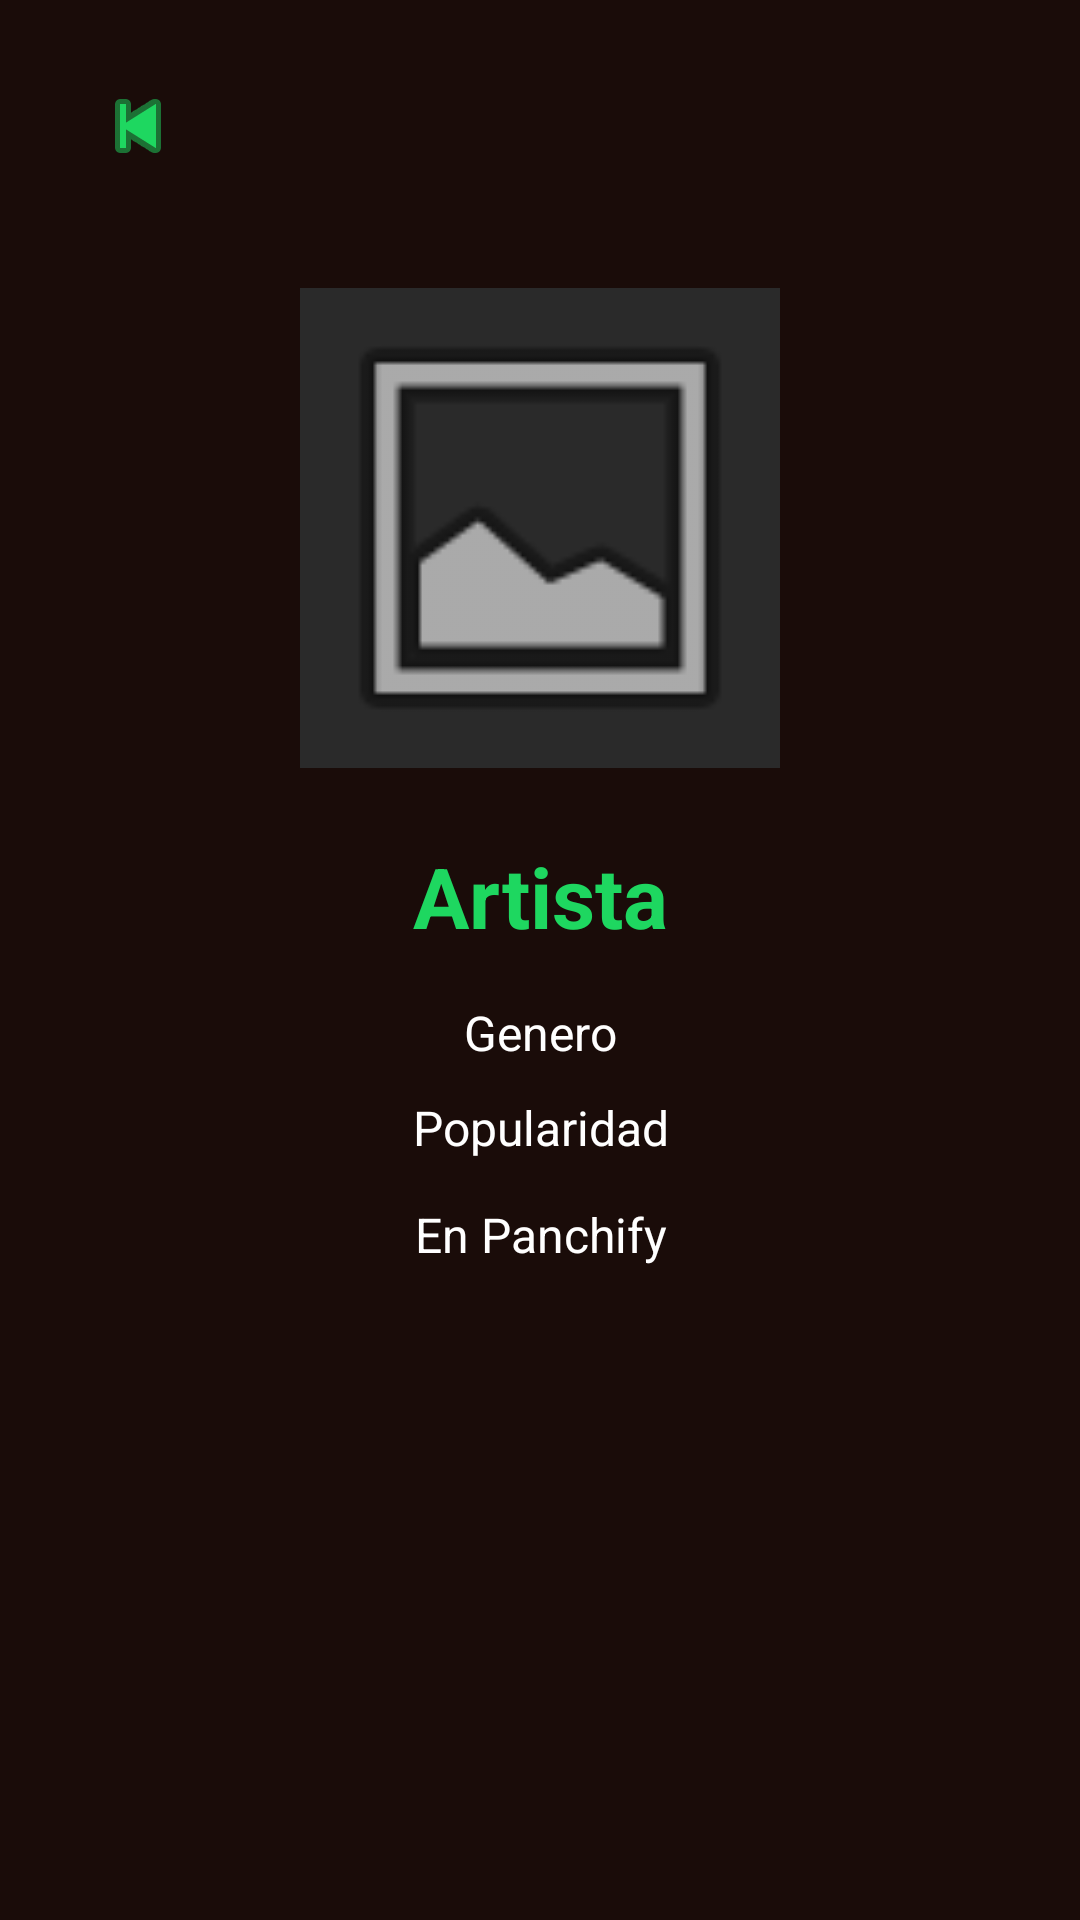

Write the Android layout XML for this screen, with the resource values it uses.
<!-- AndroidManifest.xml: application theme Theme.Panchify -->
<!-- res/layout/activity_artist_detail.xml -->
<?xml version="1.0" encoding="utf-8"?>
<androidx.constraintlayout.widget.ConstraintLayout
    xmlns:android="http://schemas.android.com/apk/res/android"
    xmlns:app="http://schemas.android.com/apk/res-auto"
    xmlns:tools="http://schemas.android.com/tools"
    android:layout_width="match_parent"
    android:layout_height="match_parent"
    android:background="@color/fondo_principal"
    tools:context=".vistas.ArtistDetail">

    <ImageButton
        android:id="@+id/btnBackArtistDetail"
        android:layout_width="44dp"
        android:layout_height="44dp"
        android:layout_marginStart="24dp"
        android:layout_marginTop="20dp"
        android:background="?attr/selectableItemBackgroundBorderless"
        android:contentDescription="Volver"
        android:src="@android:drawable/ic_media_previous"
        app:layout_constraintStart_toStartOf="parent"
        app:layout_constraintTop_toTopOf="parent"
        app:tint="@color/spotify_green" />

    <ImageView
        android:id="@+id/imgArtistDetail"
        android:layout_width="160dp"
        android:layout_height="160dp"
        android:layout_marginTop="32dp"
        android:background="#2A2A2A"
        android:scaleType="centerCrop"
        android:src="@android:drawable/ic_menu_gallery"
        app:layout_constraintEnd_toEndOf="parent"
        app:layout_constraintStart_toStartOf="parent"
        app:layout_constraintTop_toBottomOf="@id/btnBackArtistDetail" />

    <TextView
        android:id="@+id/txtArtistDetailName"
        android:layout_width="0dp"
        android:layout_height="wrap_content"
        android:layout_marginHorizontal="32dp"
        android:layout_marginTop="24dp"
        android:gravity="center"
        android:text="Artista"
        android:textColor="@color/spotify_green"
        android:textSize="28sp"
        android:textStyle="bold"
        app:layout_constraintEnd_toEndOf="parent"
        app:layout_constraintStart_toStartOf="parent"
        app:layout_constraintTop_toBottomOf="@id/imgArtistDetail" />

    <TextView
        android:id="@+id/txtArtistDetailGenre"
        android:layout_width="0dp"
        android:layout_height="wrap_content"
        android:layout_marginHorizontal="32dp"
        android:layout_marginTop="16dp"
        android:gravity="center"
        android:text="Genero"
        android:textColor="@color/white"
        android:textSize="16sp"
        app:layout_constraintEnd_toEndOf="parent"
        app:layout_constraintStart_toStartOf="parent"
        app:layout_constraintTop_toBottomOf="@id/txtArtistDetailName" />

    <TextView
        android:id="@+id/txtArtistDetailPopularity"
        android:layout_width="0dp"
        android:layout_height="wrap_content"
        android:layout_marginHorizontal="32dp"
        android:layout_marginTop="10dp"
        android:gravity="center"
        android:text="Popularidad"
        android:textColor="@color/white"
        android:textSize="16sp"
        app:layout_constraintEnd_toEndOf="parent"
        app:layout_constraintStart_toStartOf="parent"
        app:layout_constraintTop_toBottomOf="@id/txtArtistDetailGenre" />

    <TextView
        android:id="@+id/txtArtistDetailAppStats"
        android:layout_width="0dp"
        android:layout_height="wrap_content"
        android:layout_marginHorizontal="32dp"
        android:layout_marginTop="14dp"
        android:gravity="center"
        android:text="En Panchify"
        android:textColor="@color/white"
        android:textSize="16sp"
        app:layout_constraintEnd_toEndOf="parent"
        app:layout_constraintStart_toStartOf="parent"
        app:layout_constraintTop_toBottomOf="@id/txtArtistDetailPopularity" />

    <ProgressBar
        android:id="@+id/progressArtistDetail"
        style="?android:attr/progressBarStyleLarge"
        android:layout_width="wrap_content"
        android:layout_height="wrap_content"
        android:visibility="gone"
        app:layout_constraintBottom_toBottomOf="parent"
        app:layout_constraintEnd_toEndOf="parent"
        app:layout_constraintStart_toStartOf="parent"
        app:layout_constraintTop_toTopOf="parent" />

</androidx.constraintlayout.widget.ConstraintLayout>
<!-- resources referenced by this layout -->
<resources>
  <color name="fondo_principal">#1A0C09</color>
  <color name="spotify_green">#1ED760</color>
  <color name="white">#FFFFFFFF</color>
  <style name="Theme.Panchify" parent="Base.Theme.Panchify" />
  <style name="Base.Theme.Panchify" parent="Theme.Material3.DayNight.NoActionBar">
          <item name="colorPrimary">@color/spotify_green</item>
          <item name="colorSecondary">@color/spotify_green</item>
          <item name="colorTertiary">@color/spotify_green</item>
          <item name="colorAccent">@color/spotify_green</item>
          <item name="colorControlActivated">@color/spotify_green</item>
      </style>
</resources>
